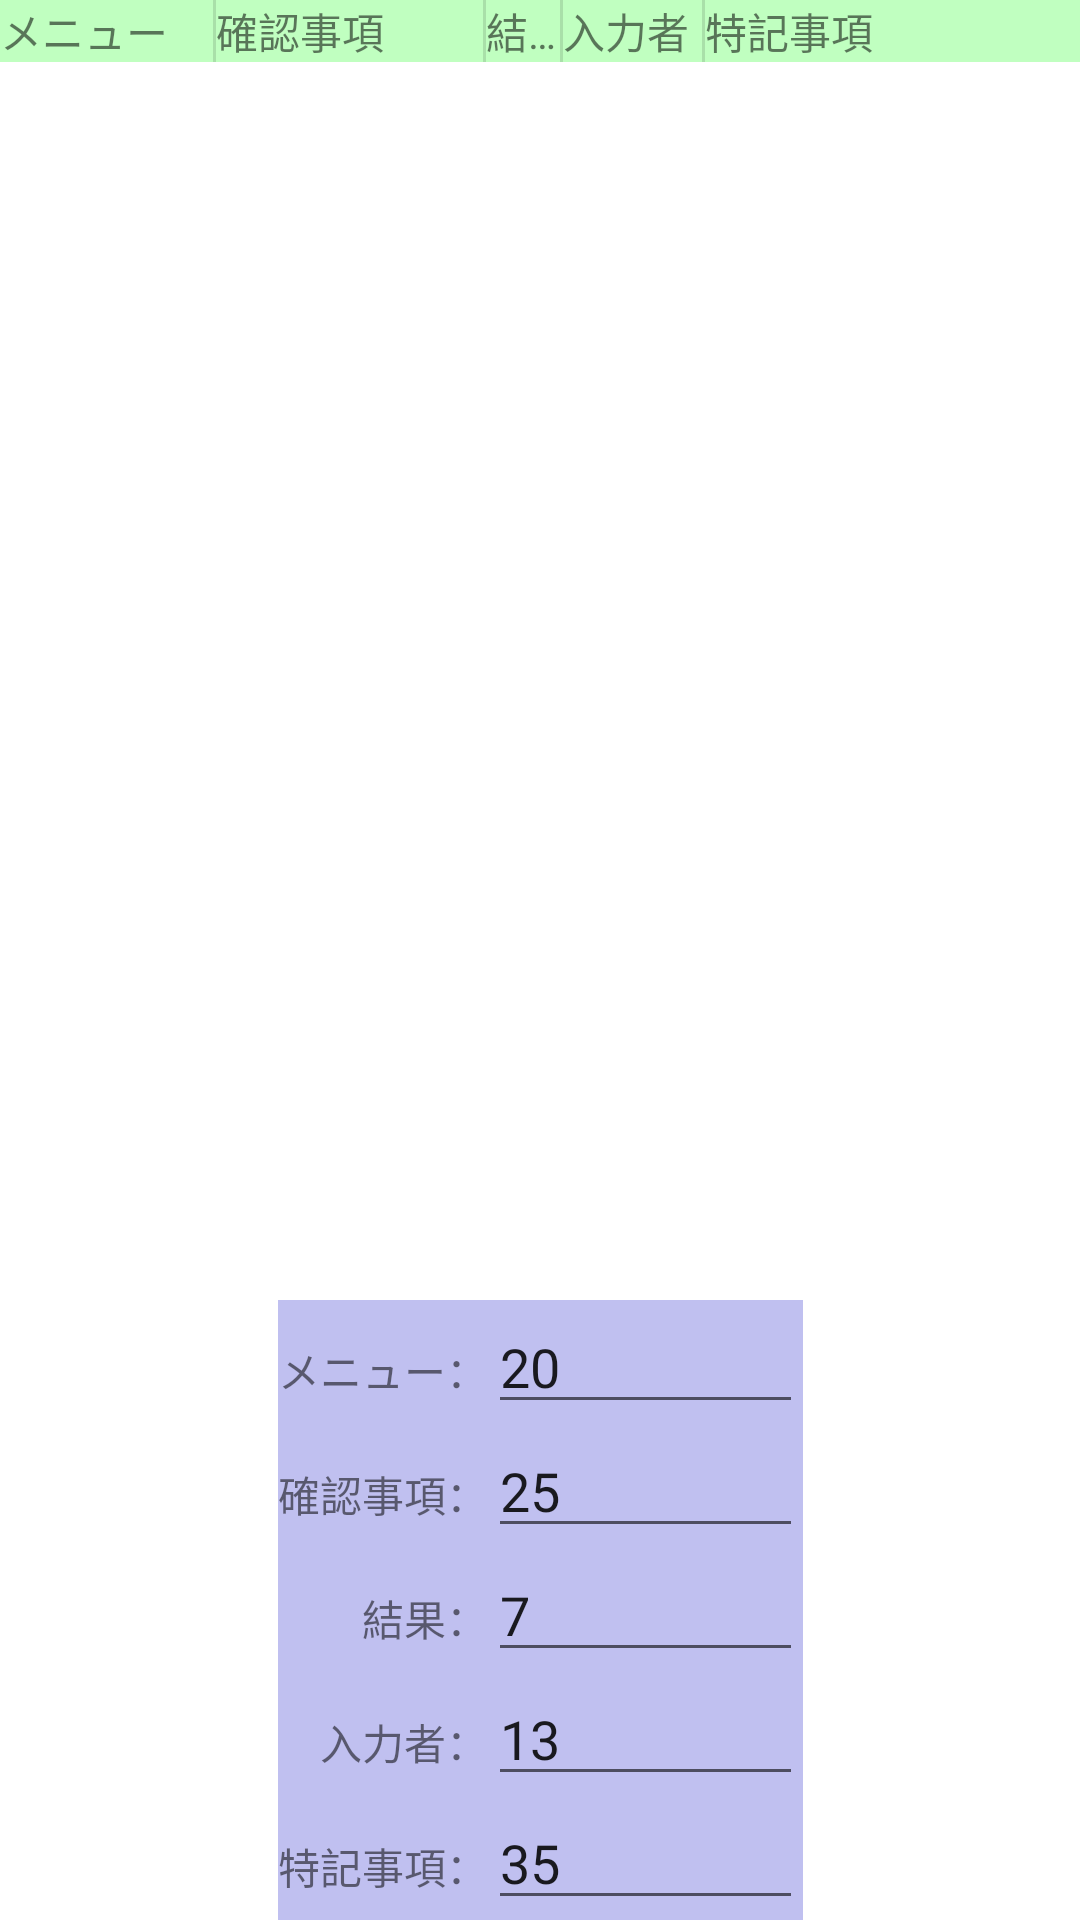

The Android layout XML behind this screen, and the referenced resources:
<!-- AndroidManifest.xml: application theme Theme.Q353025 -->
<!-- res/layout/activity_main.xml -->
<?xml version="1.0" encoding="utf-8"?>
<androidx.constraintlayout.widget.ConstraintLayout
    xmlns:android="http://schemas.android.com/apk/res/android"
    xmlns:app="http://schemas.android.com/apk/res-auto"
    xmlns:tools="http://schemas.android.com/tools"
    android:layout_width="match_parent"
    android:layout_height="match_parent"
    tools:context=".MainActivity">

  <LinearLayout
      android:id="@+id/header"
      android:layout_width="0dp"
      android:layout_height="wrap_content"
      android:background="#C0FFC0"
      android:orientation="horizontal"
      android:divider="?android:dividerHorizontal"
      android:showDividers="middle"
      app:layout_constraintLeft_toLeftOf="parent"
      app:layout_constraintRight_toRightOf="parent"
      app:layout_constraintTop_toTopOf="parent">

    <TextView
        android:id="@+id/header_menu"
        android:layout_width="0dp"
        android:layout_height="wrap_content"
        android:layout_weight="20"
        android:maxLines="1"
        android:ellipsize="end"
        android:text="メニュー" />

    <TextView
        android:id="@+id/header_check"
        android:layout_width="0dp"
        android:layout_height="wrap_content"
        android:layout_weight="25"
        android:maxLines="1"
        android:ellipsize="end"
        android:text="確認事項" />

    <TextView
        android:id="@+id/header_result"
        android:layout_width="0dp"
        android:layout_height="wrap_content"
        android:layout_weight="7"
        android:maxLines="1"
        android:ellipsize="end"
        android:text="結果" />

    <TextView
        android:id="@+id/header_input"
        android:layout_width="0dp"
        android:layout_height="wrap_content"
        android:layout_weight="13"
        android:maxLines="1"
        android:ellipsize="end"
        android:text="入力者" />

    <TextView
        android:id="@+id/header_notices"
        android:layout_width="0dp"
        android:layout_height="wrap_content"
        android:layout_weight="35"
        android:maxLines="1"
        android:ellipsize="end"
        android:text="特記事項" />

  </LinearLayout>

  <androidx.recyclerview.widget.RecyclerView
      android:id="@+id/recyclerView"
      android:layout_width="0dp"
      android:layout_height="wrap_content"
      android:scrollbars="vertical"
      android:clipToPadding="false"
      app:layoutManager="androidx.recyclerview.widget.LinearLayoutManager"
      app:layout_constraintTop_toBottomOf="@id/header"
      app:layout_constraintLeft_toLeftOf="parent"
      app:layout_constraintRight_toRightOf="parent"
      app:layout_constraintBottom_toTopOf="@id/weight_area"
      app:layout_constraintVertical_bias="0"
      />

  <GridLayout
      android:id="@+id/weight_area"
      android:layout_width="wrap_content"
      android:layout_height="wrap_content"
      android:columnCount="2"
      android:background="#C0C0F0"
      app:layout_constraintLeft_toLeftOf="parent"
      app:layout_constraintRight_toRightOf="parent"
      app:layout_constraintBottom_toBottomOf="parent">

    <TextView
        android:id="@+id/menu_weight_label"
        android:layout_width="wrap_content"
        android:layout_height="wrap_content"
        android:text="メニュー："
        android:layout_gravity="right"
        android:layout_column="0"
        android:layout_row="0" />
    <EditText
        android:id="@+id/menu_weight"
        android:layout_width="wrap_content"
        android:layout_height="wrap_content"
        android:text="20"
        android:ems="5"
        android:digits="01234567890"
        android:inputType="number"
        android:layout_gravity="left"
        android:layout_column="1"
        android:layout_row="0" />

    <TextView
        android:id="@+id/check_weight_label"
        android:layout_width="wrap_content"
        android:layout_height="wrap_content"
        android:text="確認事項："
        android:layout_gravity="right"
        android:layout_column="0"
        android:layout_row="1" />
    <EditText
        android:id="@+id/check_weight"
        android:layout_width="wrap_content"
        android:layout_height="wrap_content"
        android:text="25"
        android:ems="5"
        android:digits="01234567890"
        android:inputType="number"
        android:layout_gravity="left"
        android:layout_column="1"
        android:layout_row="1"  />

    <TextView
        android:id="@+id/result_weight_label"
        android:layout_width="wrap_content"
        android:layout_height="wrap_content"
        android:text="結果："
        android:layout_gravity="right"
        android:layout_column="0"
        android:layout_row="2" />
    <EditText
        android:id="@+id/result_weight"
        android:layout_width="wrap_content"
        android:layout_height="wrap_content"
        android:text="7"
        android:ems="5"
        android:digits="01234567890"
        android:inputType="number"
        android:layout_gravity="left"
        android:layout_column="1"
        android:layout_row="2" />

    <TextView
        android:id="@+id/input_weight_label"
        android:layout_width="wrap_content"
        android:layout_height="wrap_content"
        android:text="入力者："
        android:layout_gravity="right"
        android:layout_column="0"
        android:layout_row="3" />
    <EditText
        android:id="@+id/input_weight"
        android:layout_width="wrap_content"
        android:layout_height="wrap_content"
        android:text="13"
        android:ems="5"
        android:digits="01234567890"
        android:inputType="number"
        android:layout_gravity="left"
        android:layout_column="1"
        android:layout_row="3" />

    <TextView
        android:id="@+id/notices_weight_label"
        android:layout_width="wrap_content"
        android:layout_height="wrap_content"
        android:text="特記事項："
        android:layout_gravity="right"
        android:layout_column="0"
        android:layout_row="4" />
    <EditText
        android:id="@+id/notices_weight"
        android:layout_width="wrap_content"
        android:layout_height="wrap_content"
        android:text="35"
        android:ems="5"
        android:digits="01234567890"
        android:inputType="number"
        android:layout_gravity="left"
        android:layout_column="1"
        android:layout_row="4" />

  </GridLayout>

</androidx.constraintlayout.widget.ConstraintLayout>
<!-- resources referenced by this layout -->
<resources>
  <style name="Theme.Q353025" parent="Theme.MaterialComponents.DayNight.DarkActionBar">
      
      <item name="colorPrimary">@color/purple_500</item>
      <item name="colorPrimaryVariant">@color/purple_700</item>
      <item name="colorOnPrimary">@color/white</item>
      
      <item name="colorSecondary">@color/teal_200</item>
      <item name="colorSecondaryVariant">@color/teal_700</item>
      <item name="colorOnSecondary">@color/black</item>
      
      <item name="android:statusBarColor" tools:targetApi="l">?attr/colorPrimaryVariant</item>
      
    </style>
  <!-- not gathered from this repository: default colours our renderer supplied (Android Studio template values) -->
  <color name="purple_500">#FF6200EE</color>
  <color name="purple_700">#FF3700B3</color>
  <color name="teal_200">#FF03DAC5</color>
  <color name="teal_700">#FF018786</color>
  <color name="black">#FF000000</color>
  <color name="white">#FFFFFFFF</color>
</resources>
